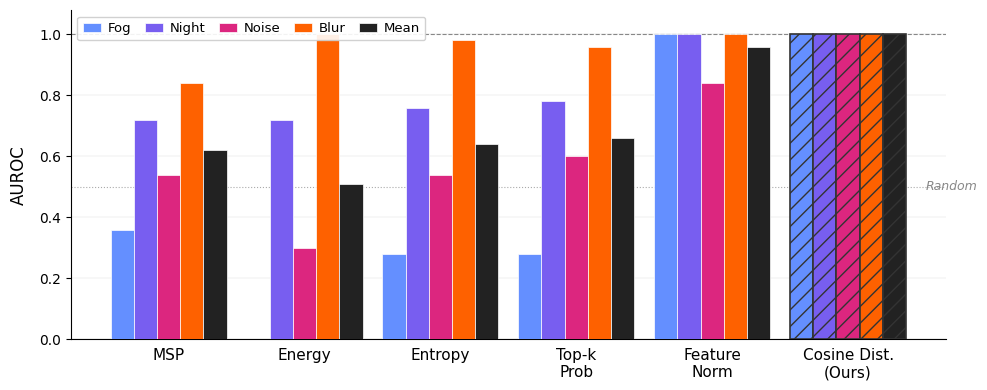

Here is the Python script that generated this plot: (Note: this script raises an exception after producing the figure.)
"""
Generate publication-quality grouped bar chart comparing OOD detection
AUROC across methods and corruption types for NeurIPS paper.
"""

import matplotlib
matplotlib.use("Agg")
import matplotlib.pyplot as plt
import numpy as np

# ---------------------------------------------------------------------------
# Data
# ---------------------------------------------------------------------------
methods = [
    "MSP",
    "Energy",
    "Entropy",
    "Top-k\nProb",
    "Feature\nNorm",
    "Cosine Dist.\n(Ours)",
]

corruption_types = ["Fog", "Night", "Noise", "Blur", "Mean"]

# rows = methods, cols = corruption types (same order as above)
data = np.array([
    [0.36, 0.72, 0.54, 0.84, 0.62],  # MSP
    [0.00, 0.72, 0.30, 1.00, 0.51],  # Energy
    [0.28, 0.76, 0.54, 0.98, 0.64],  # Entropy
    [0.28, 0.78, 0.60, 0.96, 0.66],  # Top-k Prob
    [1.00, 1.00, 0.84, 1.00, 0.96],  # Feature Norm
    [1.00, 1.00, 1.00, 1.00, 1.00],  # Cosine Distance (Ours)
])

n_methods = len(methods)
n_groups = len(corruption_types)

# ---------------------------------------------------------------------------
# Colorblind-friendly palette (Wong 2011 / IBM Design Library)
# ---------------------------------------------------------------------------
colors = [
    "#648FFF",  # Fog  – blue
    "#785EF0",  # Night – violet
    "#DC267F",  # Noise – magenta
    "#FE6100",  # Blur  – orange
    "#222222",  # Mean  – near-black
]

# ---------------------------------------------------------------------------
# Figure setup
# ---------------------------------------------------------------------------
plt.rcParams.update({
    "font.family": "sans-serif",
    "font.sans-serif": ["DejaVu Sans", "Helvetica", "Arial"],
    "axes.spines.top": False,
    "axes.spines.right": False,
    "mathtext.default": "regular",
})

fig, ax = plt.subplots(figsize=(10, 4))

bar_width = 0.14
group_gap = 0.12  # extra space between method groups
x_positions = np.arange(n_methods) * (n_groups * bar_width + group_gap)

for j, (corr, color) in enumerate(zip(corruption_types, colors)):
    offsets = x_positions + j * bar_width
    values = data[:, j]

    # Make "Cosine Distance (Ours)" bars visually distinct with hatching
    for i, (xpos, val) in enumerate(zip(offsets, values)):
        is_ours = (i == n_methods - 1)
        bar = ax.bar(
            xpos,
            val,
            width=bar_width,
            color=color,
            edgecolor="white" if not is_ours else "#333333",
            linewidth=0.5 if not is_ours else 1.2,
            hatch="//" if is_ours else None,
            label=corr if i == 0 else None,
            zorder=3,
        )

# ---------------------------------------------------------------------------
# Reference lines
# ---------------------------------------------------------------------------
ax.axhline(y=1.0, color="#888888", linestyle="--", linewidth=0.8, zorder=1)
ax.axhline(
    y=0.5, color="#AAAAAA", linestyle=":", linewidth=0.8, zorder=1,
)
ax.text(
    x_positions[-1] + n_groups * bar_width + 0.05,
    0.5,
    "Random",
    va="center",
    ha="left",
    fontsize=9,
    color="#888888",
    style="italic",
)

# ---------------------------------------------------------------------------
# Axes formatting
# ---------------------------------------------------------------------------
ax.set_ylabel("AUROC", fontsize=12, labelpad=8)
ax.set_ylim(0, 1.08)
ax.set_yticks(np.arange(0, 1.1, 0.2))
ax.tick_params(axis="y", labelsize=10)

# Center x-ticks under each method group
tick_positions = x_positions + (n_groups - 1) * bar_width / 2
ax.set_xticks(tick_positions)
ax.set_xticklabels(methods, fontsize=11, ha="center")
ax.tick_params(axis="x", length=0, pad=6)

# Subtle grid on y-axis
ax.yaxis.grid(True, linestyle="-", linewidth=0.3, color="#DDDDDD", zorder=0)
ax.set_axisbelow(True)

# ---------------------------------------------------------------------------
# Legend
# ---------------------------------------------------------------------------
handles, labels = ax.get_legend_handles_labels()
ax.legend(
    handles,
    labels,
    loc="upper left",
    ncol=5,
    fontsize=9.5,
    frameon=True,
    framealpha=0.9,
    edgecolor="#CCCCCC",
    handlelength=1.4,
    handletextpad=0.5,
    columnspacing=1.0,
    borderpad=0.4,
)

# ---------------------------------------------------------------------------
# Save
# ---------------------------------------------------------------------------
fig.tight_layout()
out_path = "/home/ubuntu/agents/VLA research/Vizuara-VLA-Research/paper/latex/figures/fig_main_results.png"
fig.savefig(out_path, dpi=300, bbox_inches="tight", facecolor="white")
plt.close(fig)
print(f"Saved: {out_path}")
